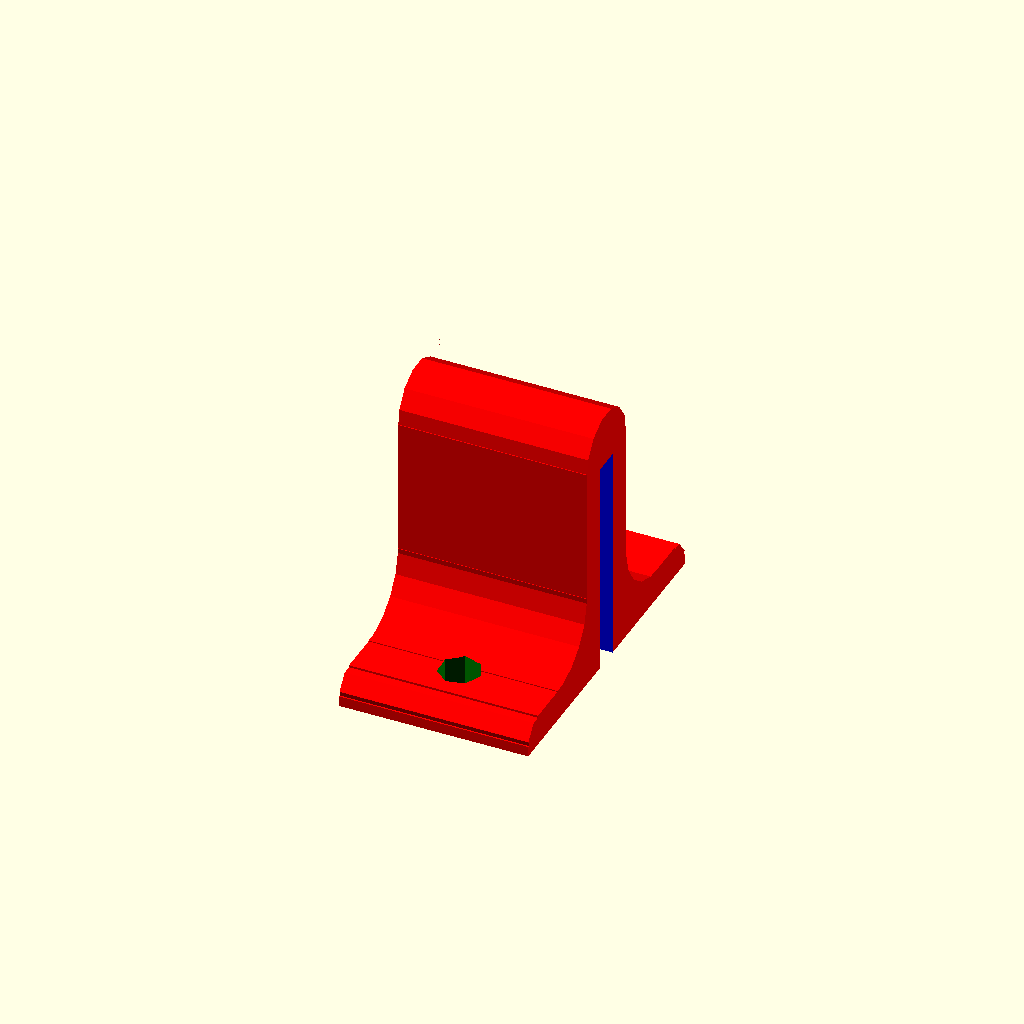
Cell 1: rendered with the file's own defaults.
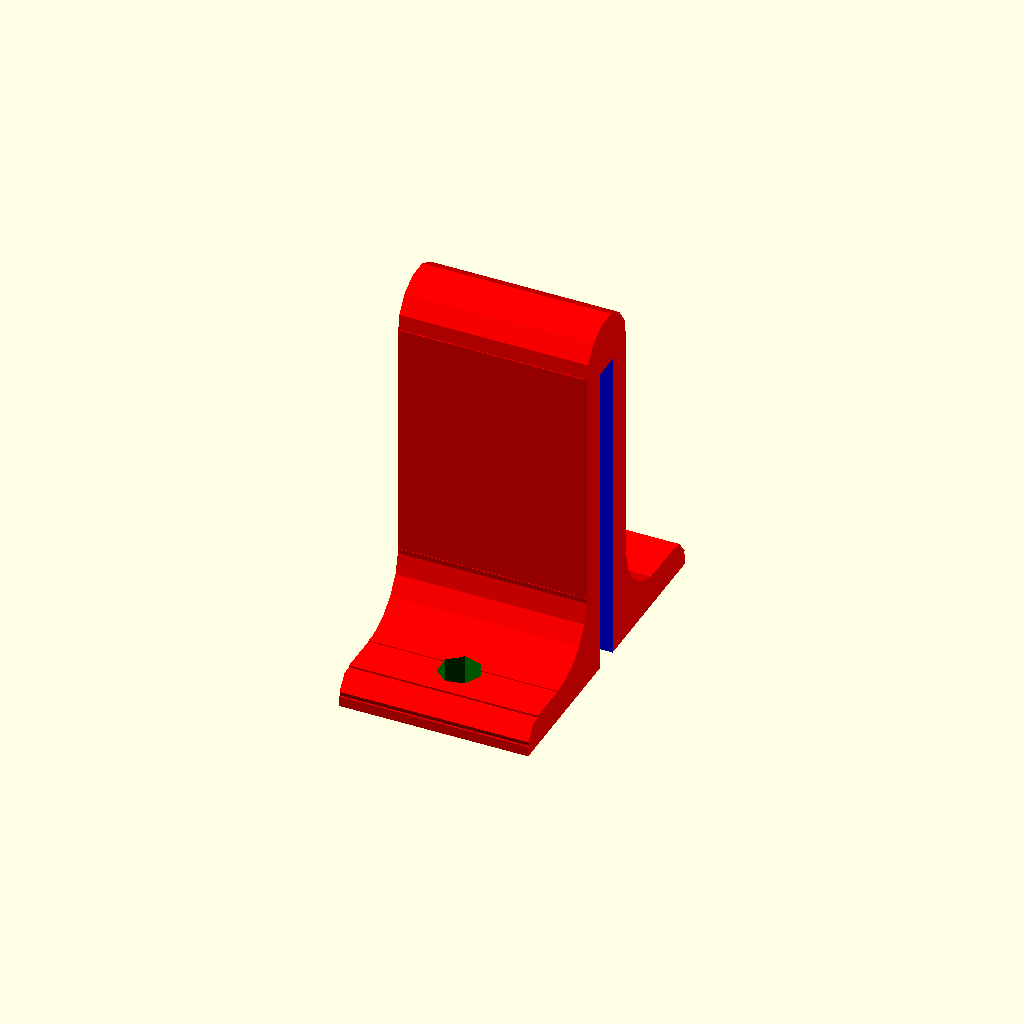
Cell 2: the same model with slot_height = 32.
One fixed orthographic camera (rotation 55°, 0°, 25°; colour scheme Cornfield) for every cell.
Source of the model, inputs/thingiverse/files/thing-2521513/files/bracket-single-screw-18mm.scad:
// Rubbermaid Single Track Bracket Anchor

// Height of slot on largest side
slot_height = 22; // [16:32]

/* [Hidden] */
cap_height = 4;
bracket_angle = 3.3;
bracket_length = 18;
bracket_width = 8;
bracket_height = cap_height + slot_height;
base_height = 3;
base_length = bracket_length;
base_width = bracket_width + 2 *(4 + 4 + 4);

module fillet(r, h) {
    translate([r / 2, r / 2, 0])

        difference() {
            cube([r + 0.01, r + 0.01, h], center = true);

            translate([r/2, r/2, 0])
                cylinder(r = r, h = h + 1, center = true);

        }
}

difference()
{
union(){
difference(){
color("red")
    translate([0,bracket_width/-2,0])
    cube([bracket_length,bracket_width,bracket_height]);

color("red")
    translate([base_length/2 - 0.5, bracket_width/-2, bracket_height])
    rotate([0,90,0])
    fillet(4,bracket_length + 2);
    
color("red")
    translate([base_length/2 - 0.5, bracket_width/2, bracket_height])
    rotate([0,90,180])
    fillet(4,bracket_length + 2);
}

difference(){
color("red")
    translate([0,base_width/-2,0])
    cube([base_length,base_width,base_height]);

color("red")
    translate([base_length/2 - 0.5, base_width/-2, base_height])
    rotate([0,90,0])
    fillet(2,bracket_length + 2);
    
color("red")
    translate([base_length/2 - 0.5, base_width/2, base_height])
    rotate([0,90,180])
    fillet(2,bracket_length + 2);
}

color("red")
    translate([base_length/2, bracket_width/2, base_height])
    rotate([0,-90,0])
    fillet(6,bracket_length);

color("red")
    translate([base_length/2, bracket_width/-2, base_height])
    rotate([0,-90,180])
    fillet(6,bracket_length);
}

color("blue")
    translate([-1.5,2.5/-2,0])
    rotate([0,bracket_angle,0])
    cube([bracket_length + 6,2.5,slot_height]);

color("green")
    translate([base_length / 2, base_width/3,-1])
    cylinder(r = 2, h = 5);

color("green")
    translate([base_length / 2, base_width/-3,-1])
    cylinder(r = 2, h = 5);
}

    
/*
// Use this to measure since ruler isn't available
color("orange")
    translate([bracket_length,0,0])
    cube([18,18,23]);
*/
Customizer parameters (derived from the source; name, type, default, range or options):
slot_height: number, default 22, range 16 to 32
